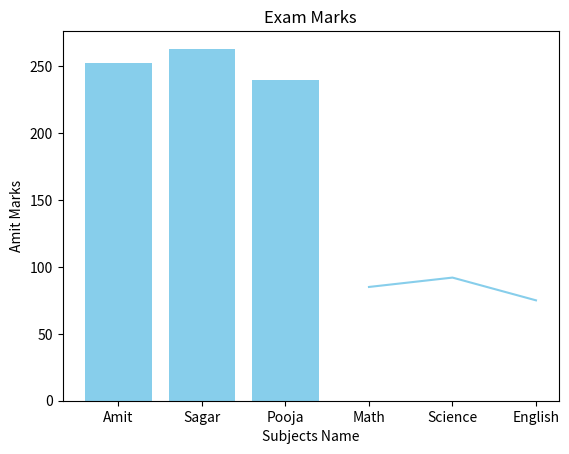

Here is the Python script that generated this plot:
import pandas as pd
import matplotlib.pyplot as plt

def main():
    Line = '*'*50
    data = {
        'Name': ['Amit', 'Sagar', 'Pooja'],
        'Math': [85, 90, 78],
        'Science': [92, 88, 80],
        'English': [75, 85, 82]
    }

    df = pd.DataFrame(data)

    df['Total'] = df[['Math', 'Science', 'English']].sum(axis=1)
    print(Line)
    print("Shape of DataFrame:", df.shape)
    print(Line)
    print(df.head())
    print(Line)
    print("Columns:", df.columns.tolist())
    print(Line)
    print("Data Types:", df.dtypes)
    print(Line)
    print("Description : ")
    print(Line)
    print(df.describe())
    print(Line)
    i = 0
    print("Students who scored more than 85 marks in science : ")
    for mark in df['Science']:
        if(mark > 85):
            print(df['Name'][i])
            i = i + 1
    print(Line)
    df['Name'].replace('Pooja','Puja',inplace=True)
    print("Updated dataset")
    print(df.head())
    print(Line)
    sdata = df.sort_values(by = 'Total',ascending=False)
    print(sdata)
    print(Line)
    Names = df['Name']
    Marks = df['Total']
    plt.bar(Names,Marks , color='skyblue') 

    plt.xlabel('Student Name')
    plt.ylabel('Marks')
    plt.title('Exam Marks')

    plt.show()

    Name = df[df['Name'] == 'Amit'].iloc[0]
    subjects = ['Math','Science','English']
    marks = Name[subjects]

    plt.plot(subjects,marks,color='skyblue') 

    plt.xlabel('Subjects Name')
    plt.ylabel('Amit Marks')
    plt.title('Exam Marks')

    plt.show()


        

if __name__ == "__main__":
    main()